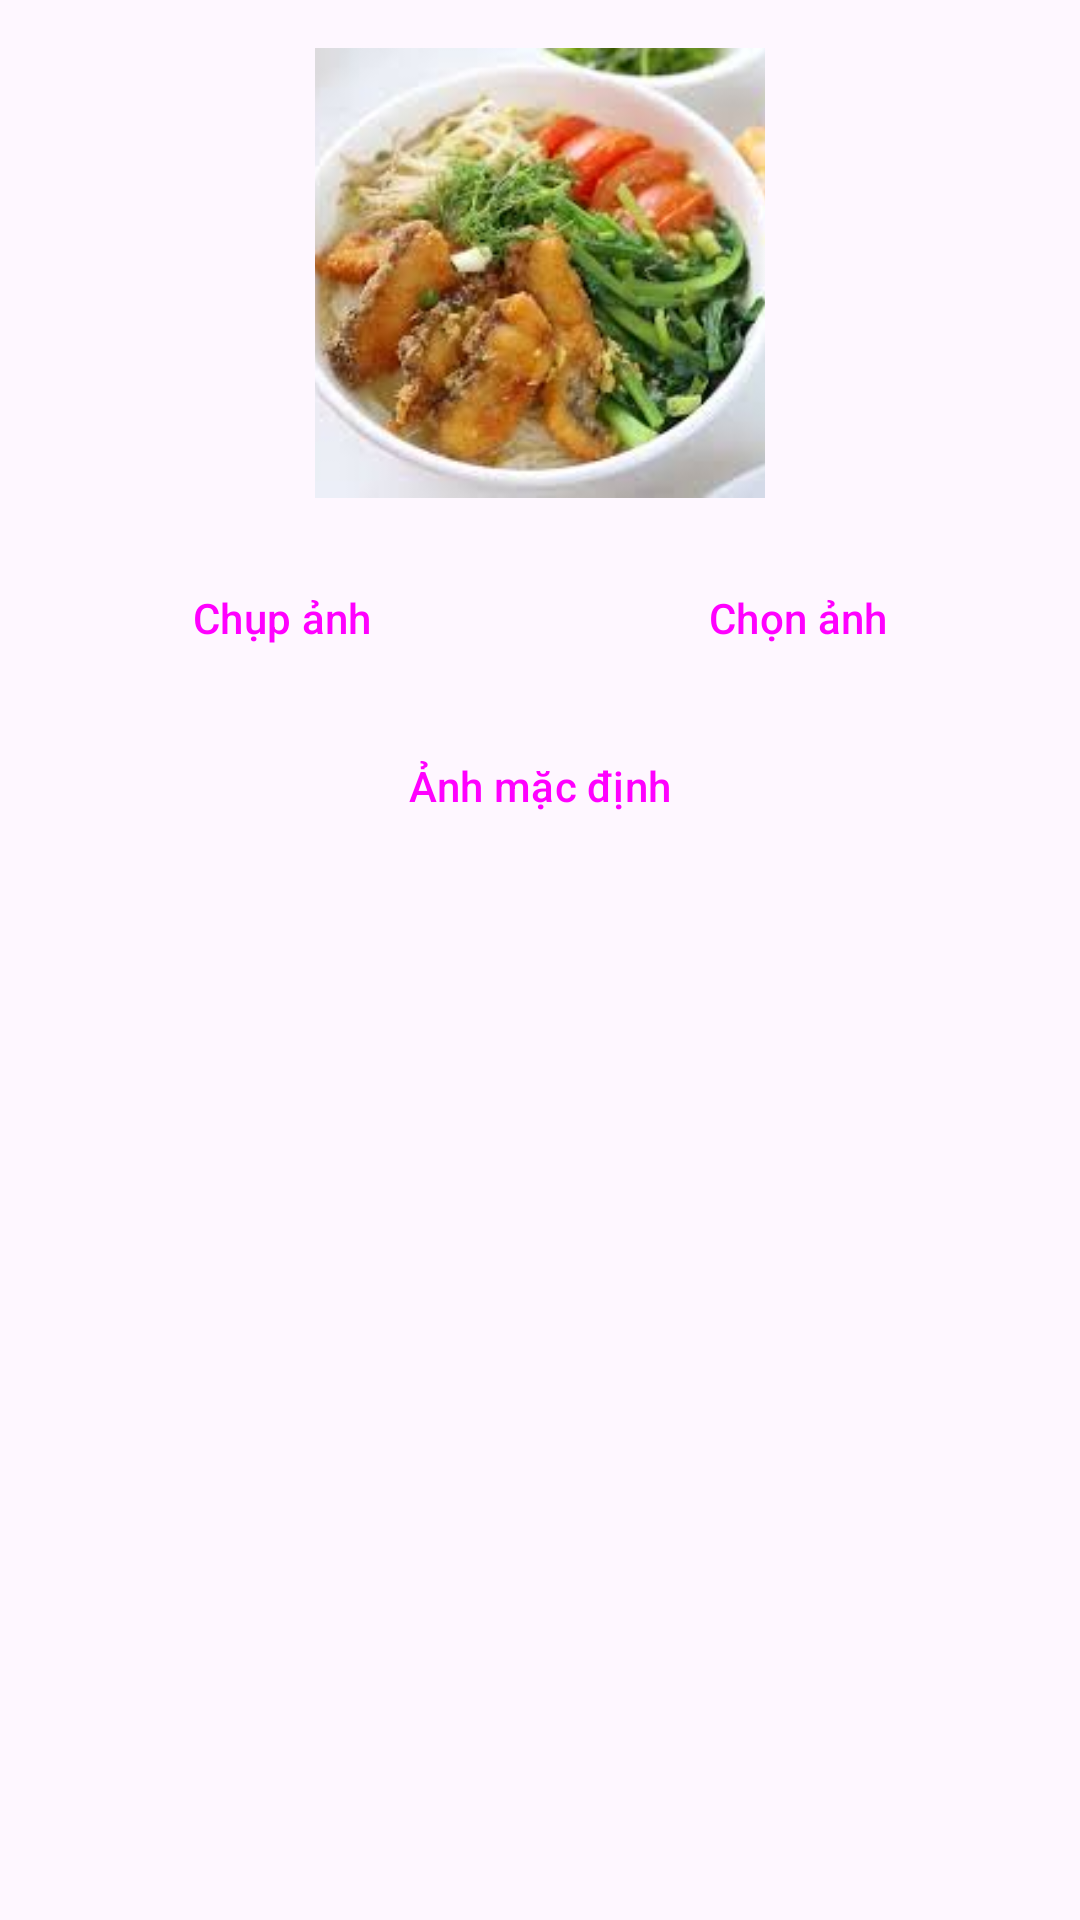

Here is an Android app screen rendered from its layout file. Give the layout XML and the strings, colors and styles it references.
<!-- AndroidManifest.xml: application theme Theme.NewOrderFood -->
<!-- res/layout/dialog_image_picker.xml -->
<?xml version="1.0" encoding="utf-8"?>
<LinearLayout xmlns:android="http://schemas.android.com/apk/res/android"
    android:layout_width="match_parent"
    android:layout_height="wrap_content"
    android:orientation="vertical"
    android:padding="16dp">

    <ImageView
        android:id="@+id/iv_selected_image"
        android:layout_width="150dp"
        android:layout_height="150dp"
        android:layout_gravity="center"
        android:scaleType="centerCrop"
        android:background="@drawable/image_border"
        android:src="@drawable/bun_ca"
        android:contentDescription="Ảnh đã chọn" />

    <LinearLayout
        android:layout_width="match_parent"
        android:layout_height="wrap_content"
        android:orientation="horizontal"
        android:layout_marginTop="16dp"
        android:gravity="center">

        <Button
            android:id="@+id/btn_take_photo"
            android:layout_width="0dp"
            android:layout_height="wrap_content"
            android:layout_weight="1"
            android:text="Chụp ảnh"
            android:layout_marginEnd="8dp"
            style="@style/Widget.Material3.Button.OutlinedButton" />

        <Button
            android:id="@+id/btn_choose_gallery"
            android:layout_width="0dp"
            android:layout_height="wrap_content"
            android:layout_weight="1"
            android:text="Chọn ảnh"
            android:layout_marginStart="8dp"
            style="@style/Widget.Material3.Button.OutlinedButton" />

    </LinearLayout>

    <Button
        android:id="@+id/btn_use_default"
        android:layout_width="match_parent"
        android:layout_height="wrap_content"
        android:text="Ảnh mặc định"
        android:layout_marginTop="8dp"
        style="@style/Widget.Material3.Button.TextButton" />

</LinearLayout>
<!-- resources referenced by this layout -->
<resources>
  <!-- drawable bun_ca: jpeg bitmap (drawable, 9136 bytes) -->
  <style name="Theme.NewOrderFood" parent="Base.Theme.NewOrderFood" />
  <style name="Base.Theme.NewOrderFood" parent="Theme.Material3.DayNight.NoActionBar">
          
          
      </style>
</resources>
